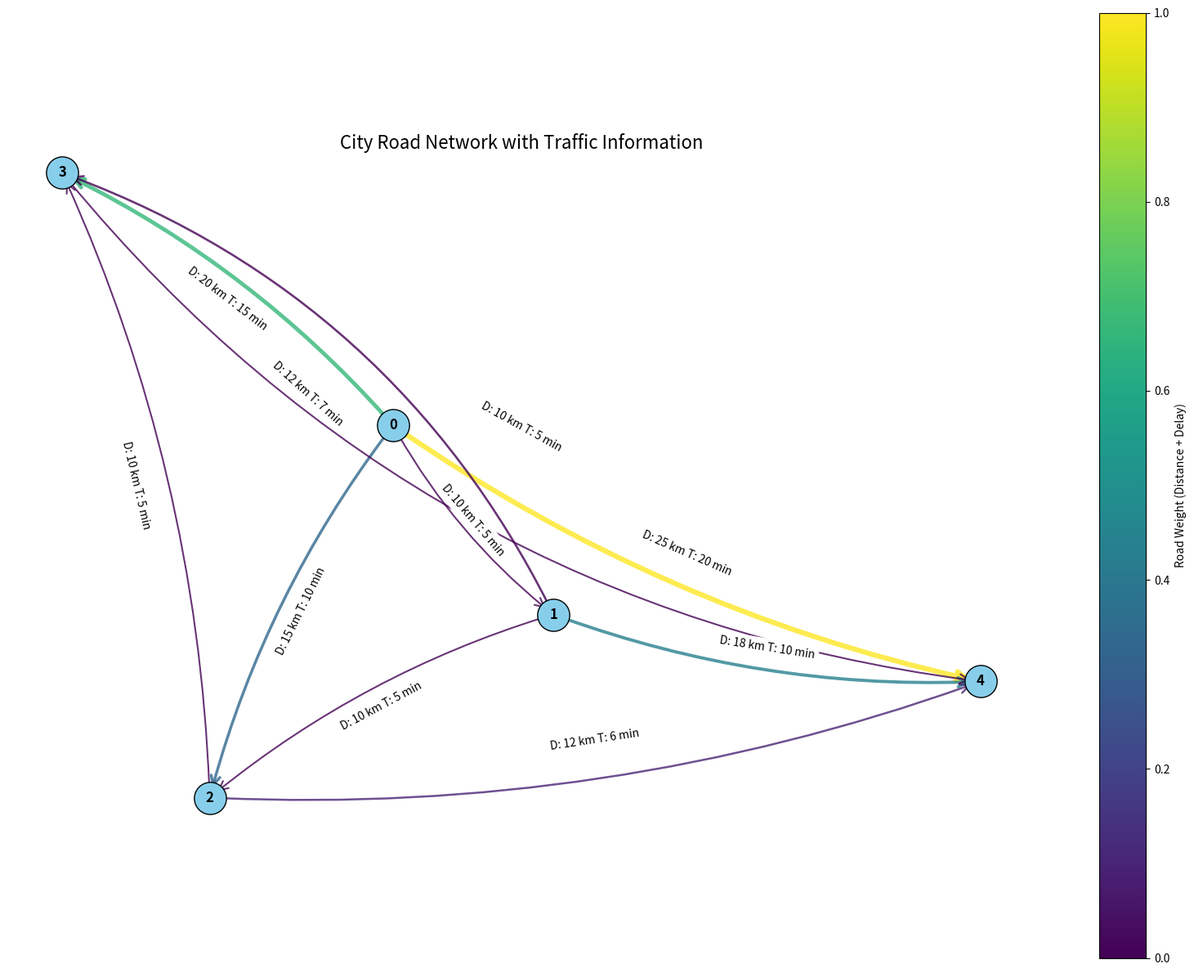

Python code for this plot: (Note: this script raises an exception after producing the figure.)
import matplotlib.pyplot as plt
import networkx as nx
import matplotlib.animation as animation
import heapq
import itertools

# Function to create the graph with unidirectional roads and traffic delays
def create_fixed_graph():
    G = nx.DiGraph()  # Directed graph for unidirectional roads

    # Define the intersections and roads with traffic delays
    edges = [
        (0, 1, 10, 5),
        (0, 2, 15, 10),
        (0, 3, 20, 15),
        (0, 4, 25, 20),
        (1, 2, 10, 5),
        (1, 3, 12, 7),
        (1, 4, 18, 10),
        (2, 3, 10, 5),
        (2, 4, 12, 6),
        (3, 4, 10, 5)
    ]

    for u, v, distance, traffic_delay in edges:
        G.add_edge(u, v, weight=distance + traffic_delay, distance=distance, traffic_delay=traffic_delay)

    return G

# Dijkstra's Algorithm to find the shortest path from source to all other nodes
def dijkstra(graph, source):
    distances = {node: float('inf') for node in graph.nodes()}
    distances[source] = 0
    previous_nodes = {node: None for node in graph.nodes()}
    pq = [(0, source)]  # (distance, node)

    while pq:
        current_distance, current_node = heapq.heappop(pq)

        if current_distance > distances[current_node]:
            continue

        for neighbor in graph.neighbors(current_node):
            edge_weight = graph[current_node][neighbor]['weight']
            new_distance = current_distance + edge_weight

            if new_distance < distances[neighbor]:
                distances[neighbor] = new_distance
                previous_nodes[neighbor] = current_node
                heapq.heappush(pq, (new_distance, neighbor))

    return distances, previous_nodes

# Function to find the shortest path between two nodes using Dijkstra
def find_path_with_distance(graph, source, target):
    distances, previous_nodes = dijkstra(graph, source)

    # Ensure there is a valid path
    if distances[target] == float('inf'):
        return None, None  # No valid path

    path = []
    current_node = target
    total_distance = 0

    # Build the path and calculate actual distance (not including delays)
    while current_node is not None:
        path.append(current_node)
        if previous_nodes[current_node] is not None:
            total_distance += graph[previous_nodes[current_node]][current_node]['distance']
        current_node = previous_nodes[current_node]
    path.reverse()

    return path, total_distance

# Function to calculate the total time for a given route (considering both distance and traffic delay)
def calculate_route_time(graph, route):
    total_time = 0
    total_distance = 0
    for i in range(len(route) - 1):
        if graph.has_edge(route[i], route[i + 1]):  # Check if the edge exists
            edge_data = graph[route[i]][route[i + 1]]
            total_distance += edge_data['distance']
            total_time += (edge_data['distance'] / 50) * 60 + edge_data['traffic_delay']  # time in minutes
        else:
            return None, None  # Return None if any part of the route is invalid
    return total_distance, total_time


# Greedy nearest neighbor heuristic for finding an approximate TSP route
def find_optimal_route(graph, start_node, delivery_points):
    best_route = None
    best_distance = float('inf')
    best_time = float('inf')
    unreachable_deliveries = []  # To track delivery points that are unreachable

    # Try all permutations of delivery points
    all_routes = itertools.permutations(delivery_points)

    for route in all_routes:
        route_with_start = [start_node] + list(route)

        # Check if the route is valid for all delivery points
        route_valid = True
        for i in range(len(route_with_start) - 1):
            path, _ = find_path_with_distance(graph, route_with_start[i], route_with_start[i + 1])
            if path is None:  # If any part of the route is invalid, mark as invalid
                unreachable_deliveries.append(route_with_start[i + 1])
                route_valid = False
                break

        if route_valid:
            route_distance, route_time = calculate_route_time(graph, route_with_start)

            if route_time is not None and route_distance is not None and route_time < best_time:
                best_time = route_time
                best_route = route_with_start
                best_distance = route_distance

    # If no valid route found, print unreachable points and return None
    if best_route is None:
        unreachable_deliveries = list(set(unreachable_deliveries))  # Remove duplicates
        print(f"Cannot reach the following delivery points: {', '.join(map(str, unreachable_deliveries))}")
        return None, None, None, unreachable_deliveries

    return best_route, best_distance, best_time, unreachable_deliveries


# Function to plot the graph with improved spacing and curved roads
def plot_graph(graph, pos=None):
    fig, ax = plt.subplots(figsize=(16, 12))  

    # Use spring layout with a higher k-value to increase spacing
    if pos is None:
        pos = nx.spring_layout(graph, seed=42, k=1.2, iterations=50)  

    # Calculate the boundaries of the graph for consistent axis scaling
    x_values, y_values = zip(*pos.values())
    min_x, max_x = min(x_values), max(x_values)
    min_y, max_y = min(y_values), max(y_values)

    # Set axis limits and aspect ratio to prevent distortion
    ax.set_xlim(min_x - 0.1, max_x + 0.1)
    ax.set_ylim(min_y - 0.1, max_y + 0.1)
    ax.set_aspect('equal', adjustable='box')

    # Draw nodes with larger size and distinctive color
    nx.draw_networkx_nodes(
        graph, pos,
        node_color='skyblue',
        node_size=800,
        edgecolors='black',  
        ax=ax
    )

    # Draw all edges except the specified ones
    normal_edges = [
        (u, v) for u, v in graph.edges()
        if (u, v) not in [(3, 4), (1, 3)]
    ]
    nx.draw_networkx_edges(
        graph, pos,
        edgelist=normal_edges,
        edge_color=[graph[u][v]['weight'] for u, v in normal_edges],
        edge_cmap=plt.cm.viridis,
        width=[graph[u][v]['weight'] / 10 for u, v in normal_edges],
        alpha=0.8,
        style='-',  
        ax=ax,
        connectionstyle='arc3,rad=0.1',  # Default curvature
        arrows=True,
        arrowstyle='->',
        arrowsize=20
    )

    # Draw the specific edges with higher curvature
    curved_edges = [(3, 4), (1, 3)]
    for u, v in curved_edges:
        nx.draw_networkx_edges(
            graph, pos,
            edgelist=[(u, v)],
            edge_color=[graph[u][v]['weight']],
            edge_cmap=plt.cm.viridis,
            width=[graph[u][v]['weight'] / 10],
            alpha=0.8,
            style='-',  
            ax=ax,
            connectionstyle='arc3,rad=0.2',  # Increased curvature
            arrows=True,
            arrowstyle='->',
            arrowsize=20
        )

    # Add edge labels to show weights (distance in km and delay in min)
    edge_labels = {
        (u, v): f"D: {data['distance']} km T: {data['traffic_delay']} min"
        for u, v, data in graph.edges(data=True)
    }
    nx.draw_networkx_edge_labels(graph, pos, edge_labels=edge_labels, font_size=10, ax=ax)

    # Add labels to nodes
    nx.draw_networkx_labels(
        graph, pos,
        font_size=12,
        font_color='black',
        font_weight='bold',
        ax=ax
    )

    # Customize plot appearance
    plt.title("City Road Network with Traffic Information", fontsize=16, y=0.95)
    plt.axis('off')  # Turn off axis for better aesthetics
    plt.colorbar(plt.cm.ScalarMappable(cmap=plt.cm.viridis), ax=ax, label="Road Weight (Distance + Delay)")
    plt.tight_layout()
    plt.show()

    return pos  # Return the layout (positioning of nodes) for consistency


# Function to create animated visualization of the optimal route
def create_animated_route_visualization(graph, route, total_distance, total_time, pos, unreachable_deliveries):
    fig, ax = plt.subplots(figsize=(16, 12))  

    # Calculate the boundaries of the graph for consistent axis scaling
    x_values, y_values = zip(*pos.values())
    min_x, max_x = min(x_values), max(x_values)
    min_y, max_y = min(y_values), max(y_values)

    # Set axis limits and aspect ratio to prevent distortion
    ax.set_xlim(min_x - 0.1, max_x + 0.1)
    ax.set_ylim(min_y - 0.1, max_y + 0.1)
    ax.set_aspect('equal', adjustable='box')

    def update(frame):
        ax.clear()
        ax.set_title(
            f"Optimal Delivery Route (with 50 km/h speed) - Total Distance: {total_distance} km, Total Time: {total_time:.2f} min",
            fontsize=16, y=1.05
        )

        # Draw all nodes
        nx.draw_networkx_nodes(
            graph, pos,
            node_color='skyblue',
            node_size=800,
            edgecolors='black',
            ax=ax
        )

        # Draw all edges except the specified ones
        normal_edges = [
            (u, v) for u, v in graph.edges()
            if (u, v) not in [(3, 4), (1, 3)]
        ]
        nx.draw_networkx_edges(
            graph, pos,
            edgelist=normal_edges,
            edge_color=[graph[u][v]['weight'] for u, v in normal_edges],
            edge_cmap=plt.cm.viridis,
            width=[graph[u][v]['weight'] / 10 for u, v in normal_edges],
            alpha=0.8,
            style='-',  
            ax=ax,
            connectionstyle='arc3,rad=0.1',  # Default curvature
            arrows=True,
            arrowstyle='->',
            arrowsize=20    
        )

        # Draw the specific edges with higher curvature (1 -> 3 and 3 -> 4)
        curved_edges = [(1, 3), (3, 4)]
        for u, v in curved_edges:
            nx.draw_networkx_edges(
                graph, pos,
                edgelist=[(u, v)],
                edge_color=[graph[u][v]['weight']],
                edge_cmap=plt.cm.viridis,
                width=[graph[u][v]['weight'] / 10],
                alpha=0.8,
                style='-',  
                ax=ax,
                connectionstyle='arc3,rad=0.2',  # Increased curvature for these edges
                arrows=True,
                arrowstyle='->',
                arrowsize=20
            )

        # Add edge labels
        edge_labels = {
            (u, v): f"D: {graph[u][v]['distance']} km T: {graph[u][v]['traffic_delay']} min"
            for u, v in graph.edges()
        }
        nx.draw_networkx_edge_labels(graph, pos, edge_labels=edge_labels, font_size=10, ax=ax)

        # Add node labels
        nx.draw_networkx_labels(
            graph, pos,
            font_size=12,
            font_color='black',
            font_weight='bold',
            ax=ax
        )

        # Highlight the path progressively up to the current frame
        path_edges = []
        path_nodes = [route[0]]

        for i in range(frame + 1):
            start, end = route[i], route[i + 1]
            path_nodes.append(end)
            path_edges.append((start, end))

        # Draw animated path
        for u, v in path_edges:
            # Use curvature 0.2 for the special edges (1 -> 3) and (3 -> 4)
            connection_style = 'arc3,rad=0.2' if (u, v) in [(1, 3), (3, 4)] else 'arc3,rad=0.1'
            nx.draw_networkx_edges(
                graph, pos,
                edgelist=[(u, v)],
                edge_color='blue',
                width=3,
                style='solid',
                ax=ax,
                connectionstyle=connection_style  # Apply different curvature based on edge
            )

        # Highlight nodes in the animated path
        nx.draw_networkx_nodes(
            graph, pos,
            nodelist=path_nodes,
            node_color='blue',
            node_size=800,
            edgecolors='black',
            ax=ax
        )

        # Display the unreachable delivery points message if any
        if unreachable_deliveries:
            ax.text(
                0.5, 1.0, f"Unreachable Delivery Points: {', '.join(map(str, unreachable_deliveries))}",
                horizontalalignment='center', verticalalignment='center',
                fontsize=14, color='red', transform=ax.transAxes
            )

        # Turn off the axis for cleaner appearance
        plt.axis('off')
        plt.tight_layout()

    anim = animation.FuncAnimation(
        fig, update,
        frames=len(route) - 1,  # One frame per route segment
        interval=2000,  # 2 seconds per frame
        repeat=False
    )

    plt.show()


# Main function
def main():
    G = create_fixed_graph()

    print("\nPlotting the road network...")
    pos = plot_graph(G)

    while True:
        start = int(input("Enter the start intersection: "))

        if start not in G.nodes:
            print(f"Invalid start node: {start}. Please enter a valid node.")
            continue

        deliveries = []
        while True:
            end = int(input("Enter a delivery intersection (or -1 to stop): "))
            if end == -1:
                break
            if end not in G.nodes:
                print(f"Invalid delivery intersection: {end}. Please enter a valid node.")
            else:
                deliveries.append(end)

        # Find the optimal route
        optimal_route, total_distance, total_time, unreachable_deliveries = find_optimal_route(G, start, deliveries)

        if optimal_route:
            print(f"\nOptimal Route: {optimal_route}")
            print(f"Total Distance: {total_distance} km")
            print(f"Total Time: {total_time:.2f} minutes")
            create_animated_route_visualization(G, optimal_route, total_distance, total_time, pos, unreachable_deliveries)
        else:
            print("No valid route found for all deliveries.")

            for delivery in deliveries:
                route, distance = find_path_with_distance(G, start, delivery)
                if route:
                    time = calculate_route_time(G, route)[1]
                    print(f"Suggested Route for delivery to {delivery}: {route}")
                    print(f"Total Distance: {distance} km")
                    print(f"Total Time: {time:.2f} minutes")
                    create_animated_route_visualization(G, route, distance, time, pos, unreachable_deliveries)
                else:
                    print(f"No route found for delivery to {delivery}.")

        cont = input("\nDo you want to try another route? (y/n): ")
        if cont.lower() != 'y':
            print("Exiting the program... Good Bye!")
            break


# Run the main function
if __name__ == "__main__":
    main()
